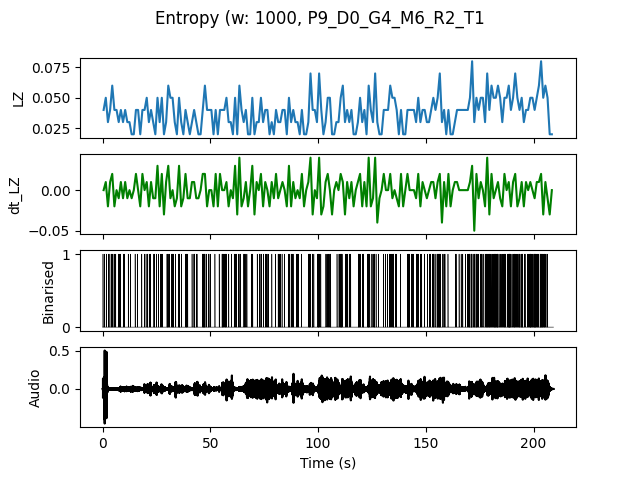

Source data for this figure (header and first rows):
, t0, LZ, dt_LZ, IOI
0.0, 0.0, 0.03986, 0.0, 1.0
1.0, 1.0, 0.04983, 0.009966, 0.5
2.0, 2.0, 0.0299, -0.01993, 1.0
3.0, 3.0, 0.03986, 0.009966, 1.0
4.0, 4.0, 0.05979, 0.01993, 0.3333
5.0, 5.0, 0.03986, -0.01993, 1.0
6.0, 6.0, 0.03986, 0.0, 0.5
7.0, 7.0, 0.0299, -0.009966, 0.5
8.0, 8.0, 0.03986, 0.009966, 1.0
9.0, 9.0, 0.0299, -0.009966, 1.0
10.0, 10.0, 0.03986, 0.009966, 1.0
11.0, 11.0, 0.0299, -0.009966, 1.0
12.0, 12.0, 0.0299, 0.0, 1.0
13.0, 13.0, 0.01993, -0.009966, 0.0
14.0, 14.0, 0.01993, 0.0, 0.0
15.0, 15.0, 0.03986, 0.01993, 1.0
16.0, 16.0, 0.03986, 0.0, 1.0
17.0, 17.0, 0.01993, -0.01993, 0.0
18.0, 18.0, 0.03986, 0.01993, 1.0
19.0, 19.0, 0.03986, 0.0, 1.0
20.0, 20.0, 0.04983, 0.009966, 0.3333
21.0, 21.0, 0.0299, -0.01993, 1.0
22.0, 22.0, 0.03986, 0.009966, 1.0
23.0, 23.0, 0.0299, -0.009966, 0.5
24.0, 24.0, 0.01993, -0.009966, 0.0
25.0, 25.0, 0.04983, 0.0299, 0.5
26.0, 26.0, 0.0299, -0.01993, 1.0
27.0, 27.0, 0.04983, 0.01993, 0.3333
28.0, 28.0, 0.01993, -0.0299, 0.0
29.0, 29.0, 0.0299, 0.009966, 1.0
30.0, 30.0, 0.05979, 0.0299, 0.5
31.0, 31.0, 0.04983, -0.009966, 0.5
32.0, 32.0, 0.04983, 0.0, 0.3333
33.0, 33.0, 0.0299, -0.01993, 1.0
34.0, 34.0, 0.01993, -0.009966, 0.0
35.0, 35.0, 0.04983, 0.0299, 0.3333
36.0, 36.0, 0.0299, -0.01993, 1.0
37.0, 37.0, 0.01993, -0.009966, 0.0
38.0, 38.0, 0.03986, 0.01993, 0.3333
39.0, 39.0, 0.0299, -0.009966, 1.0
40.0, 40.0, 0.01993, -0.009966, 0.0
41.0, 41.0, 0.0299, 0.009966, 1.0
42.0, 42.0, 0.03986, 0.009966, 0.3333
43.0, 43.0, 0.0299, -0.009966, 0.5
44.0, 44.0, 0.01993, -0.009966, 0.0
45.0, 45.0, 0.01993, 0.0, 0.0
46.0, 46.0, 0.03986, 0.01993, 0.3333
47.0, 47.0, 0.05979, 0.01993, 0.3333
48.0, 48.0, 0.03986, -0.01993, 1.0
49.0, 49.0, 0.03986, 0.0, 0.5
50.0, 50.0, 0.03986, 0.0, 1.0
51.0, 51.0, 0.01993, -0.01993, 0.0
52.0, 52.0, 0.03986, 0.01993, 1.0
53.0, 53.0, 0.01993, -0.01993, 0.0
54.0, 54.0, 0.03986, 0.01993, 1.0
55.0, 55.0, 0.03986, 0.0, 0.3333
56.0, 56.0, 0.03986, 0.0, 0.5
57.0, 57.0, 0.04983, 0.009966, 0.5
58.0, 58.0, 0.0299, -0.01993, 1.0
59.0, 59.0, 0.0299, 0.0, 1.0
... 149 more rows
